Run: headless pygame with SDL's dummy video driver; simulated clock (each Clock.tick advances the game by its frame time, no real sleeping); random seed 0; keys injected as events and as key.get_pressed() state; no mouse input.
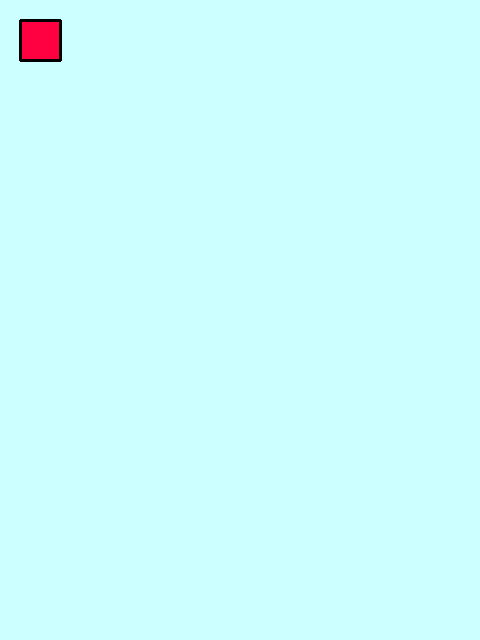
Frame 1 of 4 · flips 1–60 · no input
Frame 2 of 4 · flips 61–180 · tapped SPACE, RETURN · held RIGHT (→), D · screen unchanged from frame 1, image omitted
Frame 3 of 4 · flips 181–300 · held DOWN (↓), S · screen unchanged from frame 2, image omitted
Frame 4 of 4 · flips 301–420 · held LEFT (←), A, UP (↑), W · screen unchanged from frame 3, image omitted

The pygame program that drew these frames:

import os,sys
import pygame

#define colors
RED=255,0,64
ORANGE=255,64,0
YELLOW=191,255,0
GREEN=64,255,0
BLUE=0,64,255
CYAN=0,255,191
PURPLE=191,0,255
PINK=255,0,191
WHITE=255,255,255
BLACK=0,0,0
BG_COLOR=204,255,255
LINE_COLOR=BLACK

#define measures
HEIGHT,WIDTH=640,480
HALF_WIDTH=20
FULL_WIDTH=2*HALF_WIDTH
LINE_WIDTH=3

screen=pygame.display.set_mode((WIDTH,HEIGHT));
#surface set_mode(height,width,flag,color). Color will be automatically fitted if not supplied

class Square:
    def __init__(self,color,pos):
        self.color=color
        self.x=pos[0]
        self.y=pos[1]
    def draw(self):
        corners=[]
        corners.append((self.x-HALF_WIDTH,self.y-HALF_WIDTH))
        corners.append((self.x+HALF_WIDTH,self.y-HALF_WIDTH))
        corners.append((self.x+HALF_WIDTH,self.y+HALF_WIDTH))
        corners.append((self.x-HALF_WIDTH,self.y+HALF_WIDTH))
        screen.lock()
        pygame.draw.rect(screen,self.color,pygame.Rect((self.x-HALF_WIDTH,self.y-HALF_WIDTH),(FULL_WIDTH,FULL_WIDTH)))
        pygame.draw.lines(screen,LINE_COLOR,True,corners,LINE_WIDTH)
        screen.unlock()

class Tetris():
    def __init__(self):
        pygame.init()
        pygame.display.set_caption("Adhit's Tetris")
        self.test_square=Square(RED,(40,40))
    def draw(self,square):
        screen.fill(BG_COLOR)
        square.draw()
        pygame.display.flip()
    def main_loop(self):
        while True: #game loop: read_events->update_data->draw_objects
            #read_events
            for event in pygame.event.get():
                if event.type==pygame.QUIT:
                    sys.exit()
            #update_data:not yet
            #draw_objects
            self.draw(self.test_square)            

if __name__=='__main__':
    tetris=Tetris()
    tetris.main_loop()
